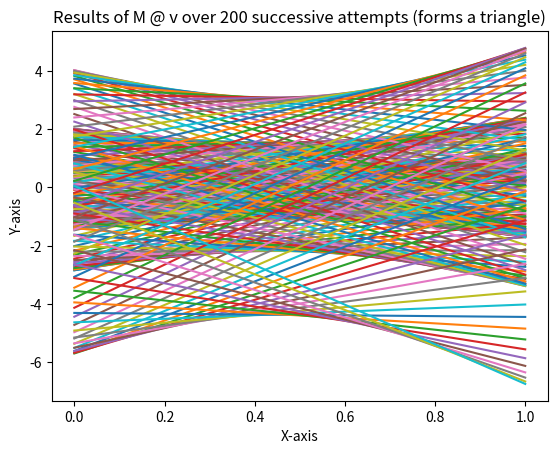

This figure's Python source:
# By submitting this assignment, I agree to the following:

#  “Aggies do not lie, cheat, or steal, or tolerate those who do”
#  “I have not given or received any unauthorized aid on this assignment”
#
# [redacted]
# [redacted]
# Assignment:     Lab 10b Activity 1
# Date:           8 November 2019

from numpy import array
from matplotlib import pyplot

v = array([[1],[0]]).reshape(2,1)
M = array([[1.00583, -0.087156],[0.087156, 1.00583]]).reshape(2,2)
count = 0
x = array([1])
y = array([0])

while count < 200:
	v_new = (M @ v)
	pyplot.plot(v_new)
	v = v_new
	count += 1
pyplot.xlabel("X-axis")
pyplot.ylabel("Y-axis")
pyplot.title("Results of M @ v over 200 successive attempts (forms a triangle)")
pyplot.show()